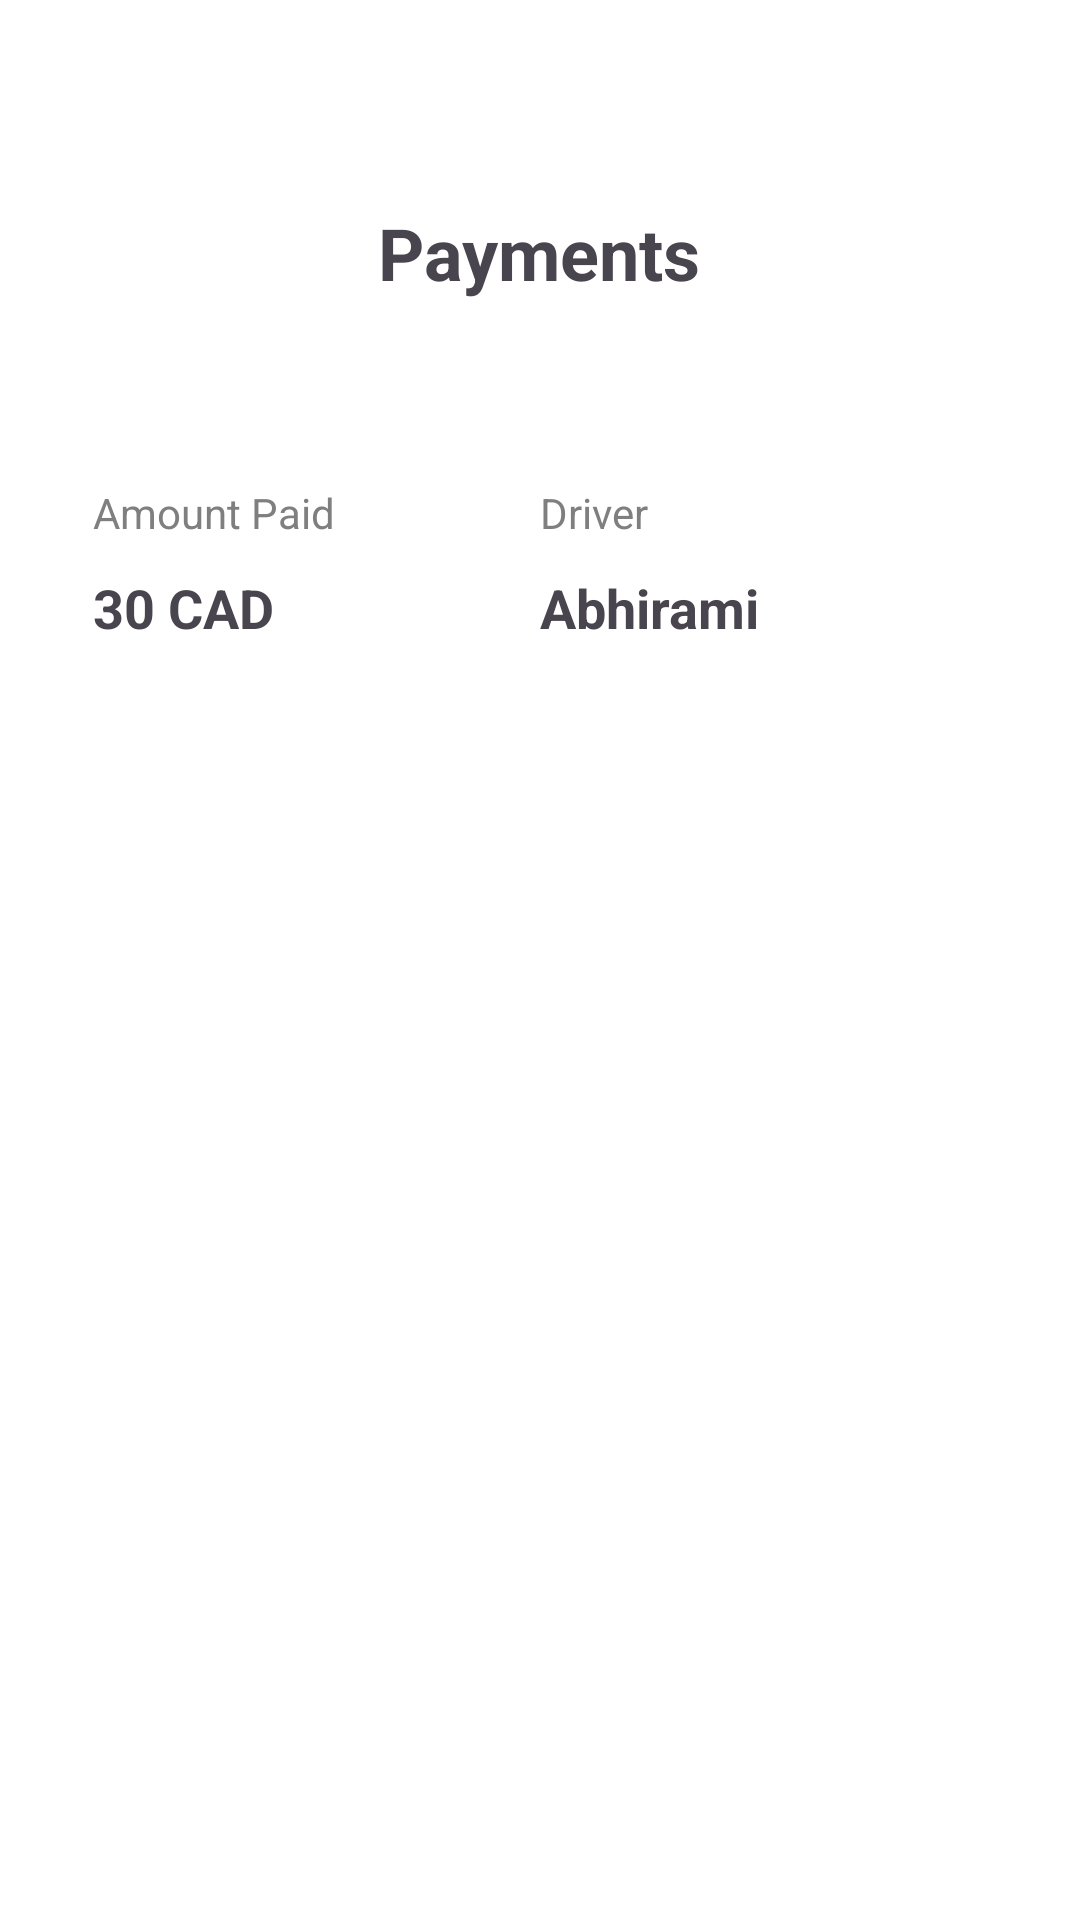

The Android layout XML behind this screen, and the referenced resources:
<!-- AndroidManifest.xml: application theme Theme.DriveMeAndroid -->
<!-- res/layout/activity_payment.xml -->
<?xml version="1.0" encoding="utf-8"?>
<LinearLayout xmlns:android="http://schemas.android.com/apk/res/android"
    android:layout_width="match_parent"
    android:layout_height="match_parent"
    xmlns:app="http://schemas.android.com/apk/res-auto"
    android:orientation="vertical"
    android:padding="16dp"
    android:background="#ffffff">

    <ImageView
        android:id="@+id/back_button"
        android:layout_width="20dp"
        android:layout_height="20dp"
        android:layout_margin="16dp"
        android:src="@drawable/back_button"
        android:scaleType="centerInside"
        app:layout_constraintStart_toStartOf="parent"
        app:layout_constraintTop_toTopOf="parent" />

    <TextView
        android:id="@+id/headerText"
        android:layout_width="wrap_content"
        android:layout_height="wrap_content"
        android:text="Payments"
        android:textSize="24sp"
        android:textStyle="bold"
        android:layout_gravity="center"
        android:paddingBottom="16dp"/>

    <LinearLayout
        android:layout_width="match_parent"
        android:layout_height="wrap_content"
        android:orientation="vertical"
        android:background="#ffffff"
        android:padding="15dp"
        android:layout_marginTop="30dp"
        android:layout_marginBottom="10dp"
        android:layout_gravity="center">

        <LinearLayout
            android:layout_width="match_parent"
            android:layout_height="wrap_content"
            android:orientation="horizontal"
            android:layout_marginBottom="10dp">

            <TextView
                android:layout_width="0dp"
                android:layout_height="wrap_content"
                android:layout_weight="1"
                android:text="Amount Paid"
                android:textColor="#807f7f"
                android:textSize="14sp"/>

            <TextView
                android:layout_width="0dp"
                android:layout_height="wrap_content"
                android:layout_weight="1"
                android:text="Driver"
                android:textColor="#807f7f"
                android:textSize="14sp"/>
        </LinearLayout>

        <LinearLayout
            android:layout_width="match_parent"
            android:layout_height="wrap_content"
            android:orientation="horizontal">

            <TextView
                android:layout_width="0dp"
                android:layout_height="wrap_content"
                android:layout_weight="1"
                android:text="30 CAD"
                android:textSize="18sp"
                android:textStyle="bold"/>

            <TextView
                android:layout_width="0dp"
                android:layout_height="wrap_content"
                android:layout_weight="1"
                android:text="Abhirami"
                android:textSize="18sp"
                android:textStyle="bold"/>
        </LinearLayout>
    </LinearLayout>

</LinearLayout>
<!-- resources referenced by this layout -->
<resources>
  <style name="Theme.DriveMeAndroid" parent="Base.Theme.DriveMeAndroid" />
  <style name="Base.Theme.DriveMeAndroid" parent="Theme.Material3.DayNight.NoActionBar">
          
          
      </style>
</resources>
